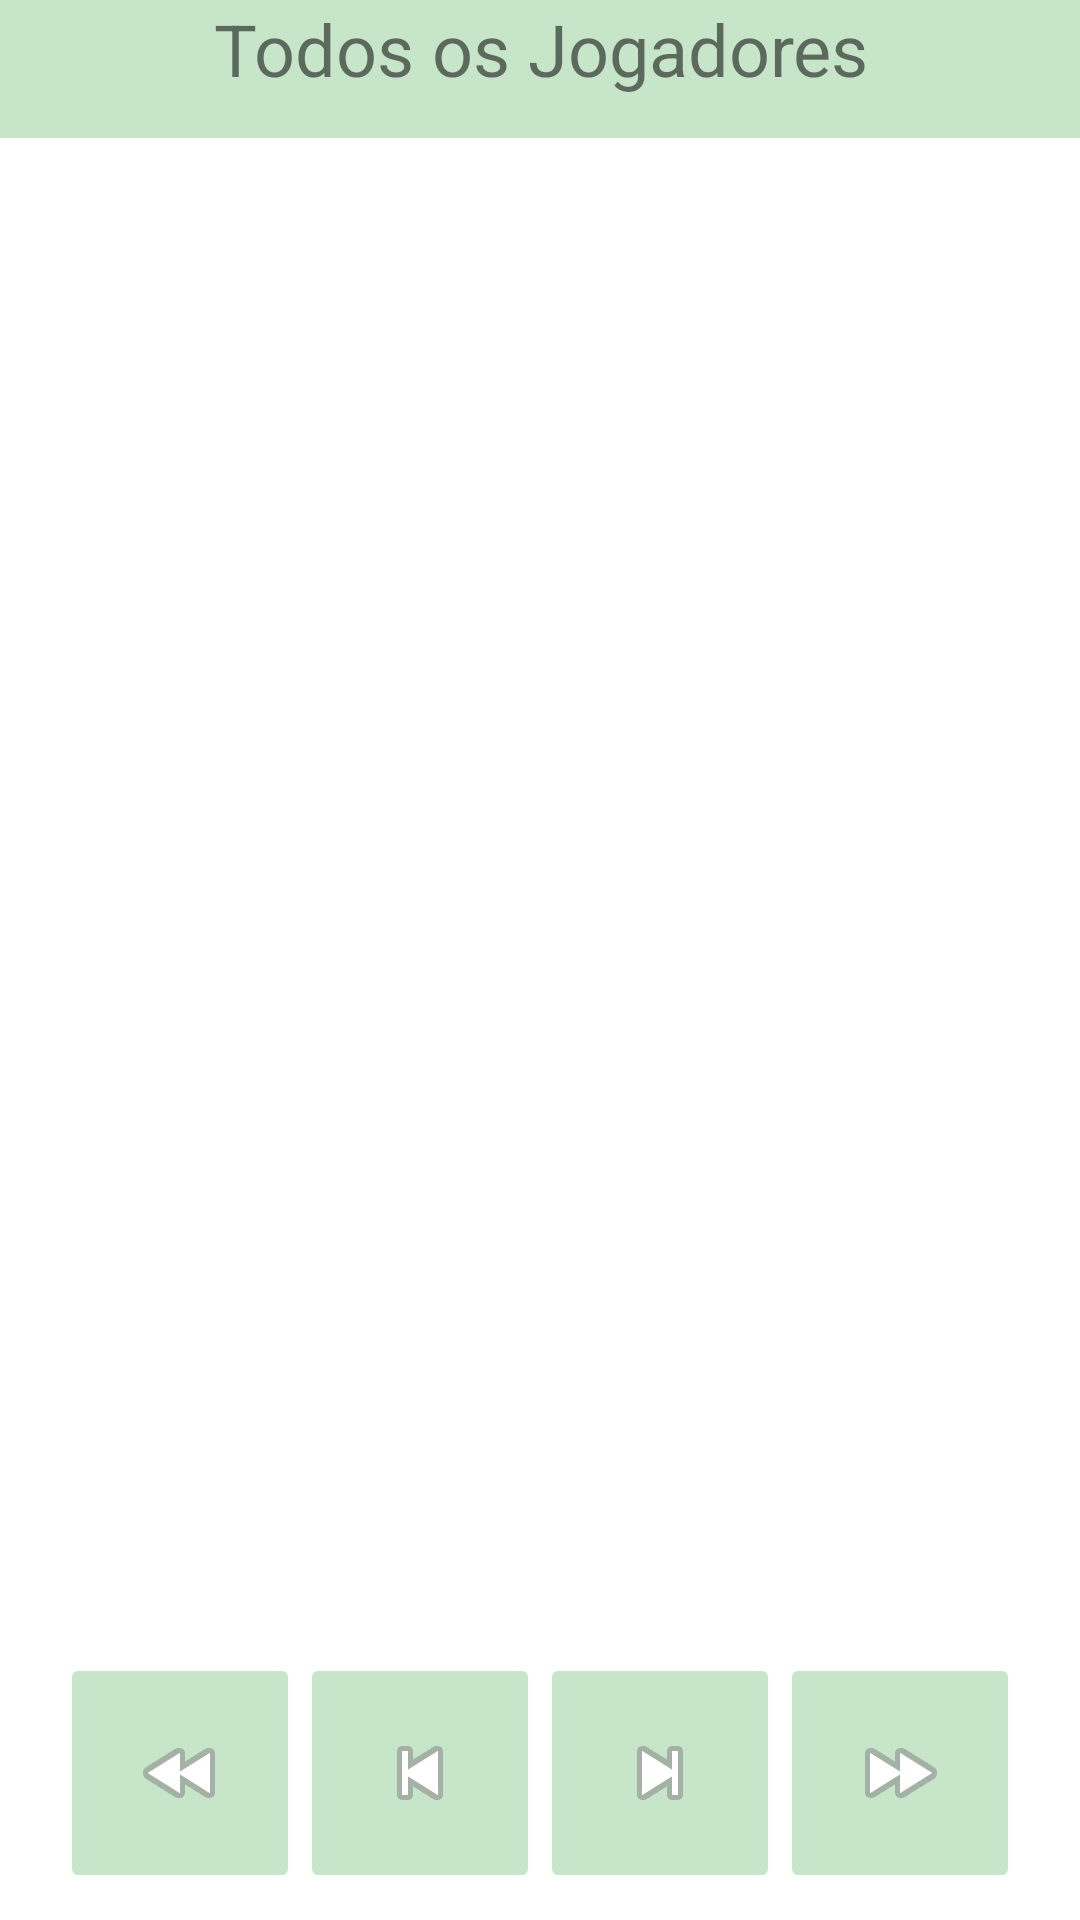

Produce the Android XML layout that renders to this screen, including the resource entries it uses.
<!-- AndroidManifest.xml: application theme Theme.Formulario -->
<!-- res/layout/activity_main2.xml -->
<?xml version="1.0" encoding="utf-8"?>
<androidx.constraintlayout.widget.ConstraintLayout xmlns:android="http://schemas.android.com/apk/res/android"
    xmlns:app="http://schemas.android.com/apk/res-auto"
    xmlns:tools="http://schemas.android.com/tools"
    android:layout_width="match_parent"
    android:layout_height="match_parent"
    tools:context=".MainActivity2">

    <LinearLayout
        android:layout_width="match_parent"
        android:layout_height="match_parent"
        android:orientation="vertical"
        tools:layout_editor_absoluteX="188dp"
        tools:layout_editor_absoluteY="18dp">

        <TextView
            android:id="@+id/textView"
            android:layout_width="match_parent"
            android:layout_height="46dp"
            android:background="#4F4CAF50"
            android:text="@string/consulta"
            android:textAlignment="center"
            android:textSize="24sp" />

        <ListView
            android:id="@+id/listView"
            android:layout_width="match_parent"
            android:layout_height="496dp" />

        <LinearLayout
            android:layout_width="match_parent"
            android:layout_height="match_parent"
            android:gravity="center_horizontal|center_vertical"
            android:orientation="horizontal">

            <ImageButton
                android:id="@+id/imageButton1"
                android:layout_width="80dp"
                android:layout_height="80dp"
                android:backgroundTint="#4F4CAF50"
                android:contentDescription="@string/first"
                app:srcCompat="@android:drawable/ic_media_rew" />

            <ImageButton
                android:id="@+id/imageButton2"
                android:layout_width="80dp"
                android:layout_height="80dp"
                android:contentDescription="@string/ant"
                android:backgroundTint="#4F4CAF50"
                app:srcCompat="@android:drawable/ic_media_previous" />

            <ImageButton
                android:id="@+id/imageButton3"
                android:layout_width="80dp"
                android:layout_height="80dp"
                android:contentDescription="@string/prox"
                android:backgroundTint="#4F4CAF50"
                app:srcCompat="@android:drawable/ic_media_next" />

            <ImageButton
                android:id="@+id/imageButton4"
                android:layout_width="80dp"
                android:layout_height="80dp"
                android:contentDescription="@string/last"
                android:backgroundTint="#4F4CAF50"
                app:srcCompat="@android:drawable/ic_media_ff" />

        </LinearLayout>
    </LinearLayout>
</androidx.constraintlayout.widget.ConstraintLayout>
<!-- resources referenced by this layout -->
<resources>
  <string name="ant">Botão Anterior</string>
  <string name="consulta">Todos os Jogadores</string>
  <string name="first">Botão Primeiro</string>
  <string name="last">Botão Último</string>
  <string name="prox">Botão Próximo</string>
  <style name="Theme.Formulario" parent="Theme.MaterialComponents.DayNight.DarkActionBar">
          
          <item name="colorPrimary">#4F4CAF50</item>
          <item name="colorPrimaryVariant">#4F4CAF50</item>
          <item name="colorOnPrimary">@color/white</item>
          
          <item name="colorSecondary">#4F4CAF50</item>
          <item name="colorSecondaryVariant">#4F4CAF50</item>
          <item name="colorOnSecondary">@color/black</item>
          
          <item name="android:statusBarColor" tools:targetApi="l">?attr/colorPrimaryVariant</item>
          
      </style>
  <!-- not gathered from this repository: default colours our renderer supplied (Android Studio template values) -->
  <color name="black">#FF000000</color>
  <color name="white">#FFFFFFFF</color>
</resources>
